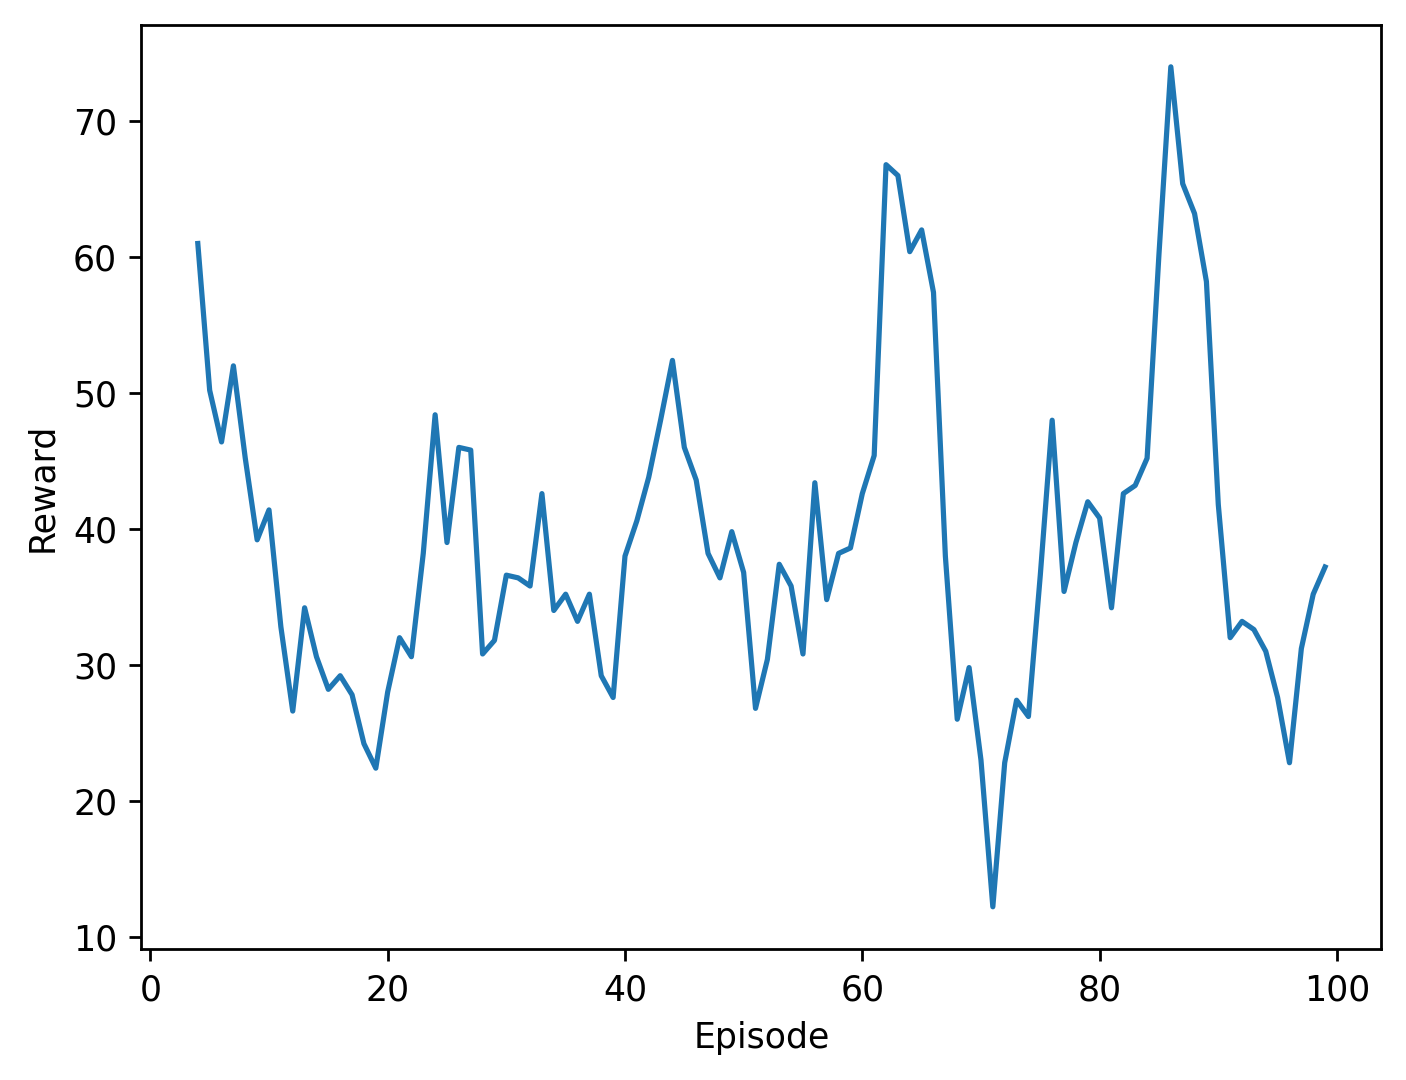

The file beside this chart, header and first rows:
episode, avg_pods, avg_latency, reward, execution_time
1, 39.92, 982.8, 75.0, 0.68
episode, avg_pods, avg_latency, reward, execution_time
2, 39.56, 980.7, 64.0, 0.72
episode, avg_pods, avg_latency, reward, execution_time
3, 55.32, 1009, 48.0, 0.74
episode, avg_pods, avg_latency, reward, execution_time
4, 41.0, 1198, 50.0, 0.73
episode, avg_pods, avg_latency, reward, execution_time
5, 42.88, 1021, 68.0, 0.73
episode, avg_pods, avg_latency, reward, execution_time
6, 40.6, 1090, 21.0, 0.71
episode, avg_pods, avg_latency, reward, execution_time
7, 45.88, 1076, 45.0, 0.73
episode, avg_pods, avg_latency, reward, execution_time
8, 57.28, 1006, 76.0, 0.71
episode, avg_pods, avg_latency, reward, execution_time
9, 56.68, 1242, 16.0, 0.8
episode, avg_pods, avg_latency, reward, execution_time
10, 55.52, 1012, 38.0, 0.75
episode, avg_pods, avg_latency, reward, execution_time
11, 42.28, 1011, 32.0, 0.74
episode, avg_pods, avg_latency, reward, execution_time
12, 44.8, 1165, 2.0, 0.74
episode, avg_pods, avg_latency, reward, execution_time
13, 51.6, 1061, 45.0, 0.73
episode, avg_pods, avg_latency, reward, execution_time
14, 43.2, 982.9, 54.0, 0.73
episode, avg_pods, avg_latency, reward, execution_time
15, 59.68, 1201, 20.0, 0.75
episode, avg_pods, avg_latency, reward, execution_time
16, 53.48, 1032, 20.0, 0.8
episode, avg_pods, avg_latency, reward, execution_time
17, 40.8, 976.3, 7.0, 0.72
episode, avg_pods, avg_latency, reward, execution_time
18, 28.84, 1011, 38.0, 0.76
episode, avg_pods, avg_latency, reward, execution_time
19, 29.12, 969.8, 36.0, 0.77
episode, avg_pods, avg_latency, reward, execution_time
20, 59.4, 1371, 11.0, 0.84
episode, avg_pods, avg_latency, reward, execution_time
21, 54.0, 1171, 48.0, 0.73
episode, avg_pods, avg_latency, reward, execution_time
22, 40.92, 1035, 27.0, 0.75
episode, avg_pods, avg_latency, reward, execution_time
23, 41.48, 1139, 31.0, 0.77
episode, avg_pods, avg_latency, reward, execution_time
24, 35.72, 1014, 74.0, 0.75
episode, avg_pods, avg_latency, reward, execution_time
25, 56.32, 1122, 62.0, 0.78
episode, avg_pods, avg_latency, reward, execution_time
26, 50.24, 1299, 1.0, 0.87
episode, avg_pods, avg_latency, reward, execution_time
27, 43.88, 1059, 62.0, 0.69
episode, avg_pods, avg_latency, reward, execution_time
28, 55.56, 1004, 30.0, 0.83
episode, avg_pods, avg_latency, reward, execution_time
29, 51.6, 980.1, -1.0, 0.73
episode, avg_pods, avg_latency, reward, execution_time
30, 39.64, 1060, 67.0, 0.7
episode, avg_pods, avg_latency, reward, execution_time
... 139 more rows
